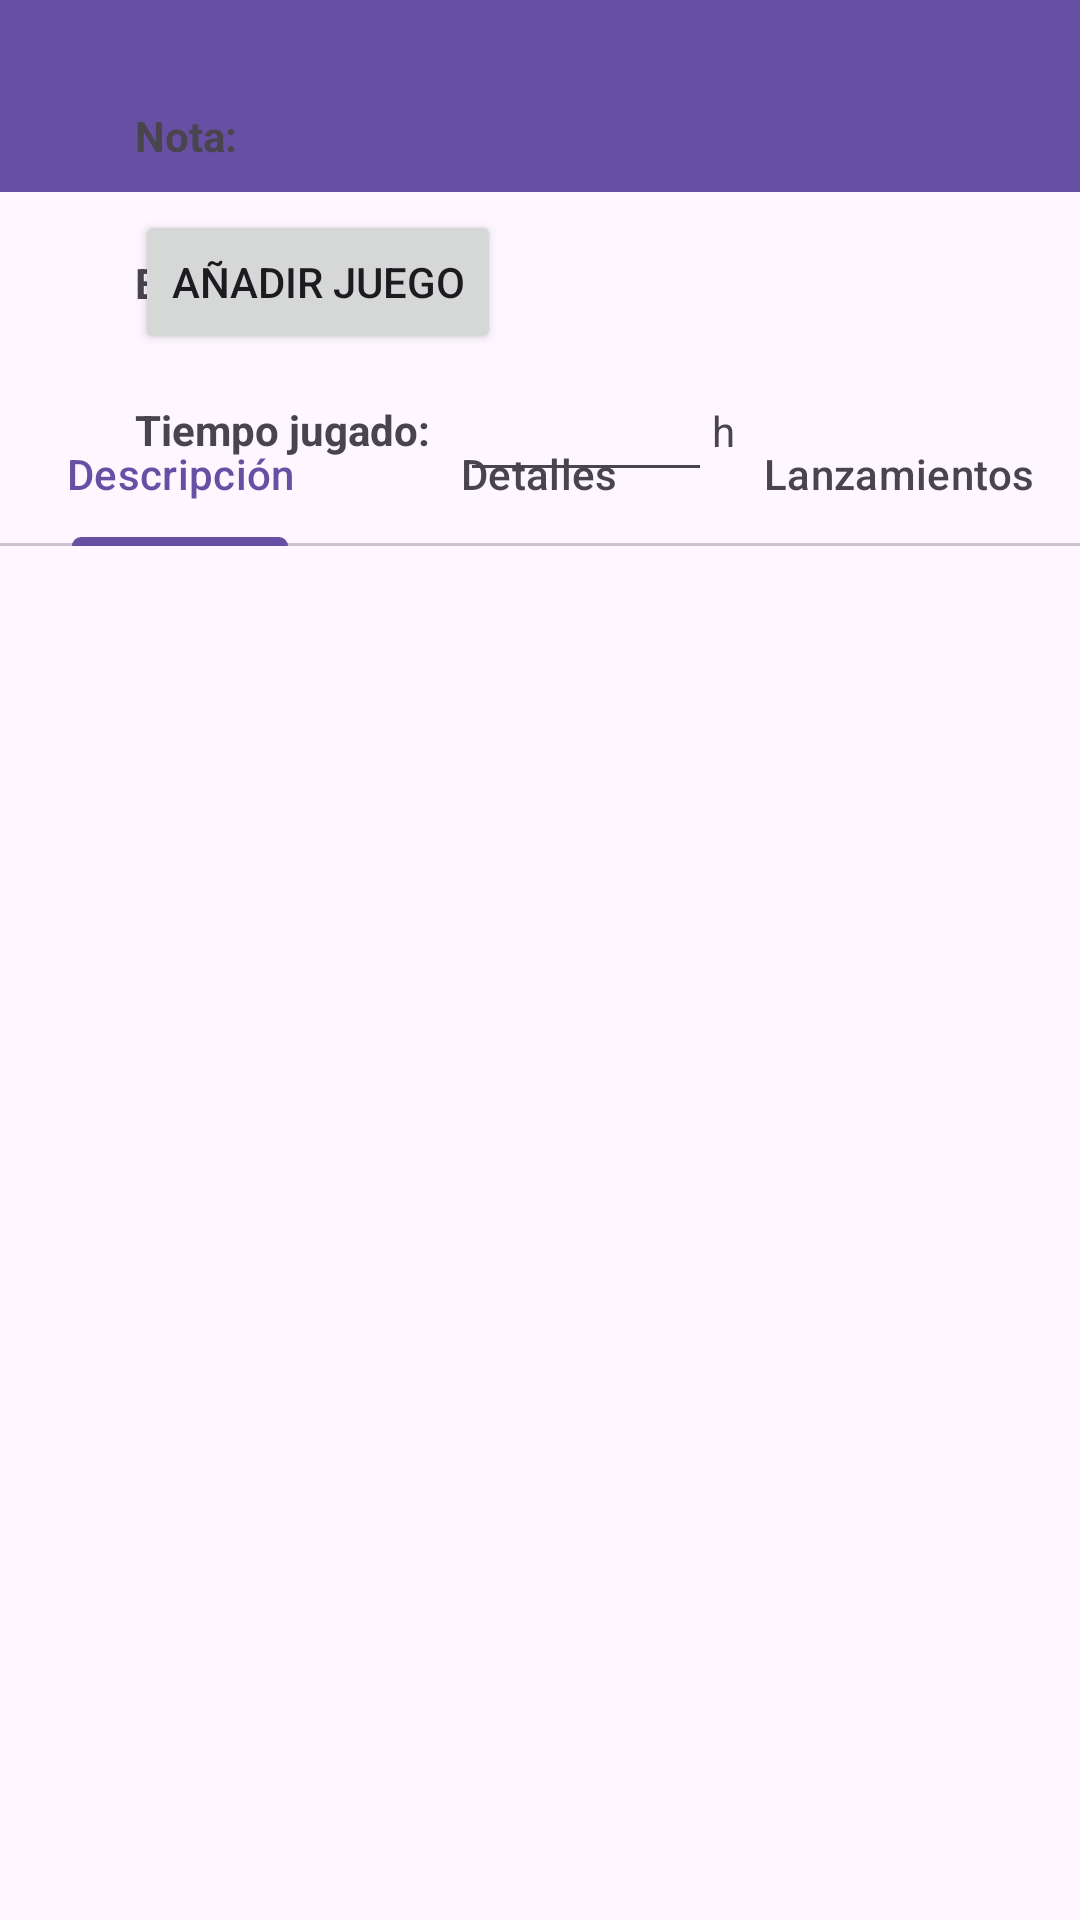

Here is an Android app screen rendered from its layout file. Give the layout XML and the strings, colors and styles it references.
<!-- AndroidManifest.xml: application theme Theme.Gestion_Juegos_Kotlin -->
<!-- res/layout/activity_details.xml -->
<?xml version="1.0" encoding="utf-8"?>
<androidx.constraintlayout.widget.ConstraintLayout xmlns:android="http://schemas.android.com/apk/res/android"
    xmlns:app="http://schemas.android.com/apk/res-auto"
    xmlns:tools="http://schemas.android.com/tools"
    android:id="@+id/main"
    android:layout_width="match_parent"
    android:layout_height="match_parent"
    tools:context=".DetailsActivity">

    <androidx.appcompat.widget.Toolbar
        android:id="@+id/toolbar"
        android:layout_width="match_parent"
        android:layout_height="?attr/actionBarSize"
        android:background="?attr/colorPrimary"
        android:theme="?attr/actionBarTheme"
        app:menu="@menu/menu_details"
        app:layout_constraintEnd_toEndOf="parent"
        app:layout_constraintStart_toStartOf="parent"
        app:layout_constraintTop_toTopOf="parent" />

    <ImageView
        android:id="@+id/game_cover"
        android:layout_width="wrap_content"
        android:layout_height="wrap_content"
        android:layout_marginStart="30dp"
        android:layout_marginTop="30dp"
        app:layout_constraintStart_toStartOf="parent"
        app:layout_constraintTop_toBottomOf="@+id/toolbar"
        tools:srcCompat="@tools:sample/avatars" />

    <androidx.constraintlayout.widget.Group
        android:id="@+id/game_form"
        android:layout_width="wrap_content"
        android:layout_height="wrap_content"
        app:constraint_referenced_ids="score_text,score_value,state_text,state_value,time_text,time_value,time_value_suf" />

    <com.google.android.material.tabs.TabLayout
        android:id="@+id/tabLayout"
        android:layout_width="match_parent"
        android:layout_height="wrap_content"
        android:layout_marginTop="40dp"
        app:layout_constraintEnd_toEndOf="parent"
        app:layout_constraintStart_toStartOf="parent"
        app:layout_constraintTop_toBottomOf="@+id/game_cover">

        <com.google.android.material.tabs.TabItem
            android:layout_width="wrap_content"
            android:layout_height="wrap_content"
            android:text="@string/description" />

        <com.google.android.material.tabs.TabItem
            android:layout_width="wrap_content"
            android:layout_height="wrap_content"
            android:text="@string/details" />

        <com.google.android.material.tabs.TabItem
            android:layout_width="wrap_content"
            android:layout_height="wrap_content"
            android:text="@string/releases" />
    </com.google.android.material.tabs.TabLayout>

    <androidx.viewpager2.widget.ViewPager2
        android:layout_width="match_parent"
        android:layout_height="0dp"
        app:layout_constraintBottom_toBottomOf="parent"
        app:layout_constraintEnd_toEndOf="parent"
        app:layout_constraintStart_toStartOf="parent"
        app:layout_constraintTop_toBottomOf="@+id/tabLayout" />

    <TextView
        android:id="@+id/score_text"
        android:layout_width="wrap_content"
        android:layout_height="wrap_content"
        android:layout_marginStart="15dp"
        android:layout_marginBottom="30dp"
        android:text="@string/score"
        android:textStyle="bold"
        app:layout_constraintBottom_toTopOf="@+id/state_text"
        app:layout_constraintStart_toEndOf="@+id/game_cover" />

    <Spinner
        android:id="@+id/score_value"
        android:layout_width="wrap_content"
        android:layout_height="wrap_content"
        android:layout_marginStart="10dp"
        app:layout_constraintBottom_toBottomOf="@+id/score_text"
        app:layout_constraintStart_toEndOf="@+id/score_text"
        app:layout_constraintTop_toTopOf="@+id/score_text" />

    <TextView
        android:id="@+id/state_text"
        android:layout_width="wrap_content"
        android:layout_height="wrap_content"
        android:layout_marginStart="15dp"
        android:text="@string/state"
        android:textStyle="bold"
        app:layout_constraintBottom_toBottomOf="@+id/game_cover"
        app:layout_constraintStart_toEndOf="@+id/game_cover"
        app:layout_constraintTop_toTopOf="@+id/game_cover" />

    <Spinner
        android:id="@+id/state_value"
        android:layout_width="wrap_content"
        android:layout_height="wrap_content"
        android:layout_marginStart="10dp"
        app:layout_constraintBottom_toBottomOf="@+id/state_text"
        app:layout_constraintStart_toEndOf="@+id/state_text"
        app:layout_constraintTop_toTopOf="@+id/state_text" />

    <TextView
        android:id="@+id/time_text"
        android:layout_width="wrap_content"
        android:layout_height="wrap_content"
        android:layout_marginStart="15dp"
        android:layout_marginTop="30dp"
        android:text="@string/time"
        android:textStyle="bold"
        app:layout_constraintStart_toEndOf="@+id/game_cover"
        app:layout_constraintTop_toBottomOf="@+id/state_text" />

    <EditText
        android:id="@+id/time_value"
        android:layout_width="wrap_content"
        android:layout_height="wrap_content"
        android:layout_marginStart="10dp"
        android:ems="4"
        android:inputType="number"
        app:layout_constraintBottom_toBottomOf="@+id/time_text"
        app:layout_constraintStart_toEndOf="@+id/time_text"
        app:layout_constraintTop_toTopOf="@+id/time_text" />

    <TextView
        android:id="@+id/time_value_suf"
        android:layout_width="wrap_content"
        android:layout_height="wrap_content"
        android:text="@string/time_suf"
        app:layout_constraintBottom_toBottomOf="@+id/time_value"
        app:layout_constraintStart_toEndOf="@+id/time_value"
        app:layout_constraintTop_toTopOf="@+id/time_value" />

    <Button
        android:id="@+id/add_btn"
        android:layout_width="wrap_content"
        android:layout_height="wrap_content"
        android:layout_marginStart="15dp"
        android:text="@string/add_btn"
        app:layout_constraintBottom_toBottomOf="@+id/game_cover"
        app:layout_constraintStart_toEndOf="@+id/game_cover"
        app:layout_constraintTop_toTopOf="@+id/game_cover" />


</androidx.constraintlayout.widget.ConstraintLayout>
<!-- resources referenced by this layout -->
<resources>
  <string name="add_btn">Añadir juego</string>
  <string name="description">Descripción</string>
  <string name="details">Detalles</string>
  <string name="releases">Lanzamientos</string>
  <string name="score">Nota:</string>
  <string name="state">Estado:</string>
  <string name="time">Tiempo jugado:</string>
  <string name="time_suf">h</string>
  <style name="Theme.Gestion_Juegos_Kotlin" parent="Base.Theme.Gestion_Juegos_Kotlin" />
  <style name="Base.Theme.Gestion_Juegos_Kotlin" parent="Theme.Material3.DayNight.NoActionBar">
          
          
      </style>
</resources>
